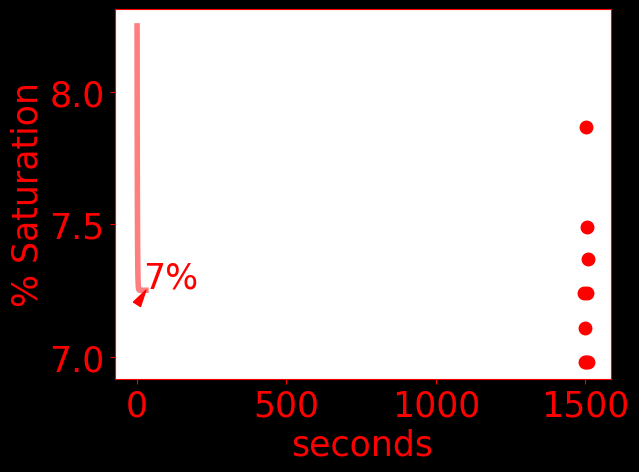

Source data for this figure (header and first rows):
time, do, temperature, pressure
1497000, 7.24, 23.97, 1021
1498875, 7.11, 23.96, 1021
1500000, 6.98, 23.96, 1021
1501875, 6.98, 23.96, 1021
1503000, 7.87, 23.96, 1021
1505000, 7.24, 23.96, 1021
1506125, 7.49, 23.96, 1021
1508000, 6.98, 23.96, 1021
1509125, 7.37, 23.96, 1021
